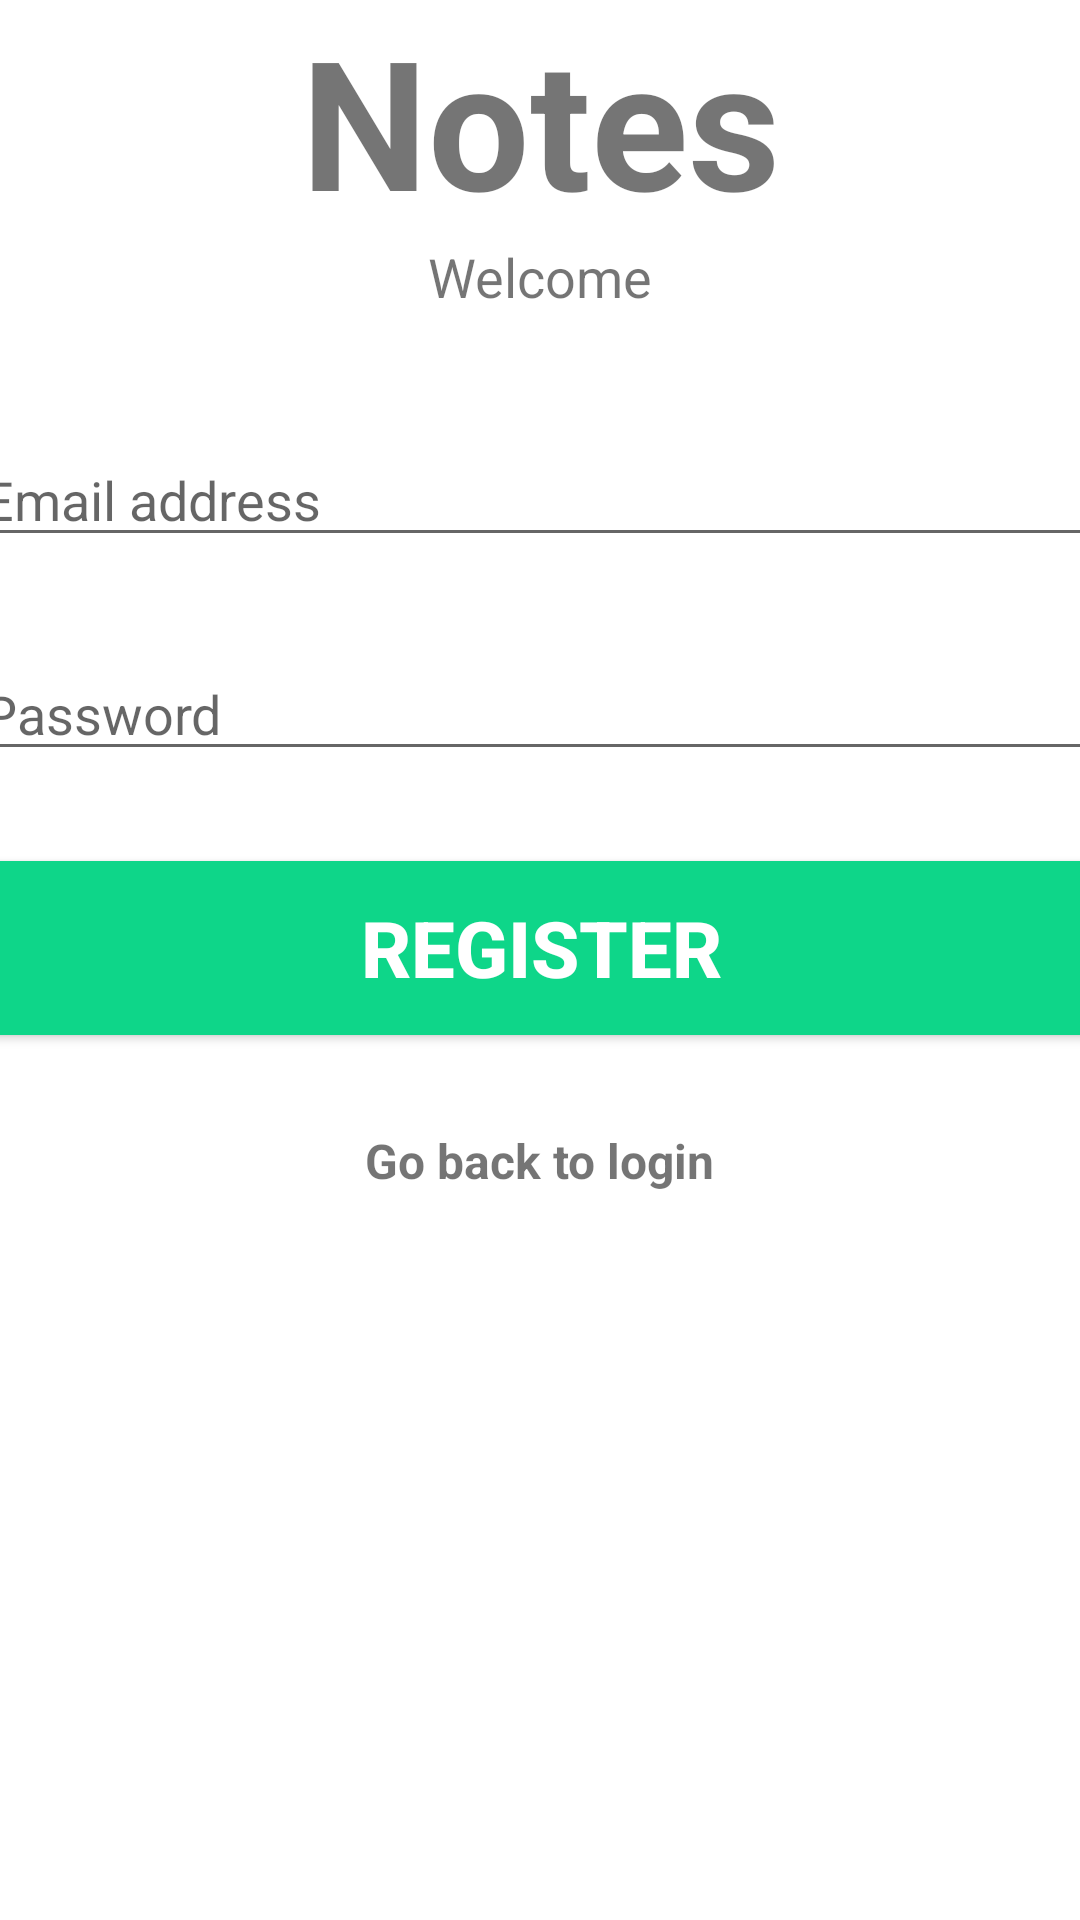

Here is an Android app screen rendered from its layout file. Give the layout XML and the strings, colors and styles it references.
<!-- AndroidManifest.xml: application theme Theme.PMPProject -->
<!-- res/layout/activity_register.xml -->
<?xml version="1.0" encoding="utf-8"?>
<androidx.constraintlayout.widget.ConstraintLayout xmlns:android="http://schemas.android.com/apk/res/android"
    xmlns:app="http://schemas.android.com/apk/res-auto"
    xmlns:tools="http://schemas.android.com/tools"
    android:layout_width="match_parent"
    android:layout_height="match_parent"
    tools:context=".RegisterActivity">

    <TextView
        android:id="@+id/banner"
        android:layout_width="match_parent"
        android:layout_height="wrap_content"
        android:text="@string/banner"
        android:textSize="60sp"
        android:textAlignment="center"
        android:textStyle="bold"
        app:layout_constraintLeft_toLeftOf="parent"
        app:layout_constraintRight_toRightOf="parent"
        app:layout_constraintTop_toTopOf="parent" />

    <TextView
        android:id="@+id/bannerDescription"
        android:layout_width="wrap_content"
        android:layout_height="wrap_content"
        android:text="@string/banner_description"
        android:textSize="18sp"
        android:textAlignment="center"
        app:layout_constraintTop_toBottomOf="@+id/banner"
        app:layout_constraintLeft_toLeftOf="parent"
        app:layout_constraintRight_toRightOf="parent"/>

    <EditText
        android:id="@+id/email"
        android:layout_width="380dp"
        android:layout_height="wrap_content"
        android:ems="10"
        android:hint="@string/email_hint"
        android:inputType="textEmailAddress"
        app:layout_constraintLeft_toLeftOf="parent"
        app:layout_constraintRight_toRightOf="parent"
        app:layout_constraintTop_toBottomOf="@+id/bannerDescription"
        android:layout_marginTop="40dp"/>

    <EditText
        android:id="@+id/password"
        android:layout_width="380dp"
        android:layout_height="wrap_content"
        android:layout_marginTop="30dp"
        android:ems="10"
        android:hint="@string/password_hint"
        android:inputType="textPassword"
        app:layout_constraintLeft_toLeftOf="parent"
        app:layout_constraintRight_toRightOf="parent"
        app:layout_constraintTop_toBottomOf="@+id/email" />

    <Button
        android:id="@+id/register"
        android:layout_width="380dp"
        android:layout_height="70dp"
        android:layout_marginTop="24dp"
        android:backgroundTint="#0ED689"
        android:text="@string/register"
        android:textSize="26sp"
        android:textColor="#ffffff"
        android:textStyle="bold"
        app:layout_constraintLeft_toLeftOf="parent"
        app:layout_constraintRight_toRightOf="parent"
        app:layout_constraintTop_toBottomOf="@+id/password" />


    <TextView
        android:id="@+id/goBackToLogin"
        android:layout_width="wrap_content"
        android:layout_height="wrap_content"
        android:layout_marginTop="25dp"
        android:text="@string/go_to_login"
        android:textSize="16sp"
        android:textStyle="bold"
        app:layout_constraintLeft_toLeftOf="parent"
        app:layout_constraintRight_toRightOf="parent"
        app:layout_constraintTop_toBottomOf="@+id/register" />

    <ProgressBar
        android:id="@+id/progressBar"
        style="?android:attr/progressBarStyleLarge"
        android:layout_width="wrap_content"
        android:layout_height="wrap_content"
        android:layout_centerInParent="true"
        android:visibility="gone"
        tools:ignore="MissingConstraints"
        app:layout_constraintTop_toTopOf="parent"
        app:layout_constraintBottom_toBottomOf="parent"
        app:layout_constraintLeft_toLeftOf="parent"
        app:layout_constraintRight_toRightOf="parent"
        />

</androidx.constraintlayout.widget.ConstraintLayout>
<!-- resources referenced by this layout -->
<resources>
  <string name="banner" translatable="false">Notes</string>
  <string name="banner_description">Welcome</string>
  <string name="email_hint">Email address</string>
  <string name="go_to_login">Go back to login</string>
  <string name="password_hint">Password</string>
  <string name="register">Register</string>
  <style name="Theme.PMPProject" parent="Theme.MaterialComponents.DayNight.DarkActionBar">
          
          <item name="colorPrimary">@color/purple_500</item>
          <item name="colorPrimaryVariant">@color/purple_700</item>
          <item name="colorOnPrimary">@color/white</item>
          
          <item name="colorSecondary">@color/teal_200</item>
          <item name="colorSecondaryVariant">@color/teal_700</item>
          <item name="colorOnSecondary">@color/black</item>
          
          <item name="android:statusBarColor" tools:targetApi="l">?attr/colorPrimaryVariant</item>
          
      </style>
  <!-- not gathered from this repository: default colours our renderer supplied (Android Studio template values) -->
  <color name="purple_500">#FF6200EE</color>
  <color name="purple_700">#FF3700B3</color>
  <color name="teal_200">#FF03DAC5</color>
  <color name="teal_700">#FF018786</color>
  <color name="black">#FF000000</color>
  <color name="white">#FFFFFFFF</color>
</resources>
